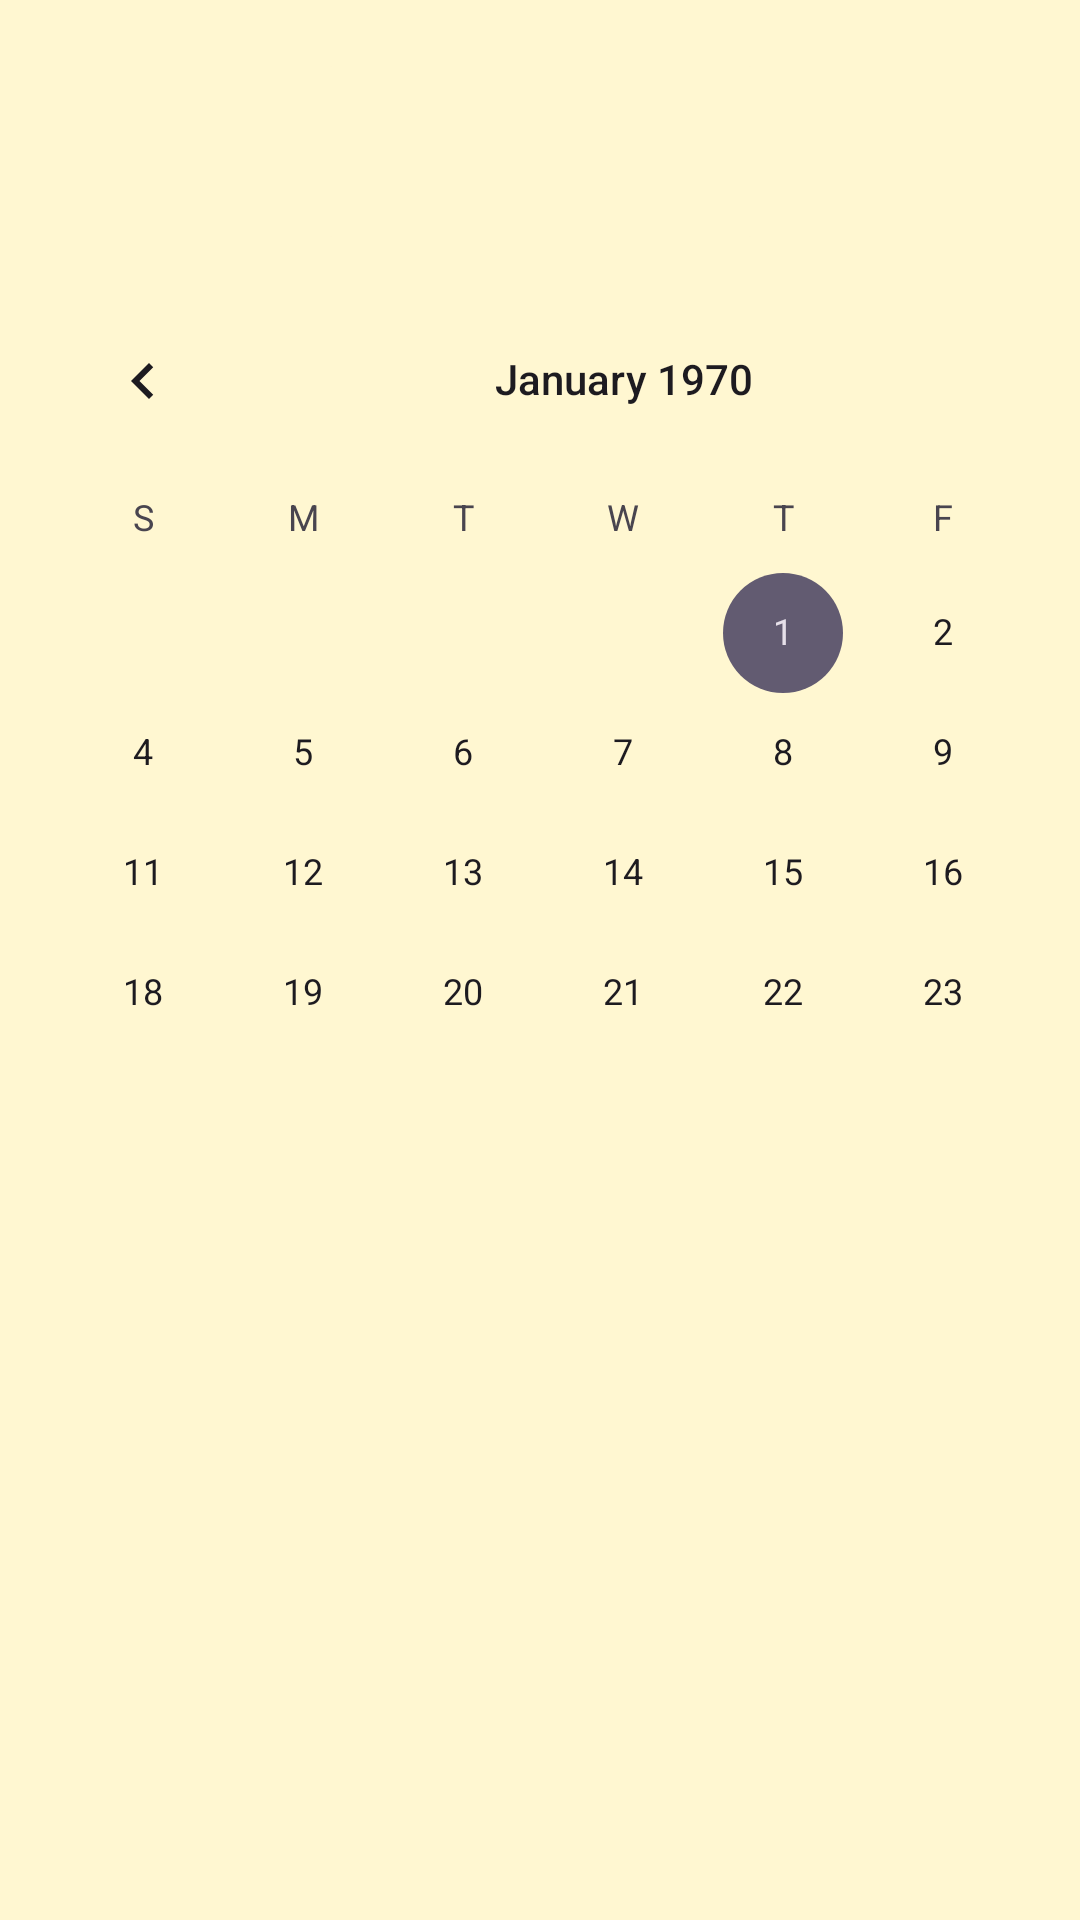

Android layout source for this screen:
<!-- AndroidManifest.xml: application theme Theme.YourMealPlanner -->
<!-- res/layout/fragment_profile.xml -->
<?xml version="1.0" encoding="utf-8"?>
<androidx.constraintlayout.widget.ConstraintLayout xmlns:android="http://schemas.android.com/apk/res/android"
    xmlns:app="http://schemas.android.com/apk/res-auto"
    xmlns:tools="http://schemas.android.com/tools"
    android:layout_width="match_parent"
    android:layout_height="match_parent"
    android:background="#FFD09B"
    android:backgroundTint="#FFF7D1">

    <CalendarView
        android:id="@+id/calendarView"
        android:layout_width="414dp"
        android:layout_height="262dp"
        android:layout_marginStart="1dp"
        android:layout_marginTop="8dp"
        android:background="#FFF7D1"
        app:layout_constraintStart_toStartOf="parent"
        app:layout_constraintTop_toBottomOf="@+id/btnLogOut" />

    <ImageButton
        android:id="@+id/btnLogOut"
        android:layout_width="151dp"
        android:layout_height="69dp"
        android:layout_marginTop="16dp"
        android:backgroundTint="#FFF7D1"
        android:scaleType="centerInside"
        app:layout_constraintEnd_toEndOf="parent"
        app:layout_constraintHorizontal_bias="0.5"
        app:layout_constraintStart_toStartOf="parent"
        app:layout_constraintTop_toTopOf="parent"
        app:srcCompat="@drawable/logout" />

    <androidx.recyclerview.widget.RecyclerView
        android:id="@+id/weekRecycler"
        android:layout_width="410dp"
        android:layout_height="301dp"
        android:background="#FFF7D1"
        app:layout_constraintEnd_toEndOf="parent"
        app:layout_constraintHorizontal_bias="0.5"
        app:layout_constraintStart_toStartOf="parent"
        app:layout_constraintTop_toBottomOf="@+id/calendarView" />

    <Button
        android:id="@+id/btnShowShoppingList"
        android:layout_width="wrap_content"
        android:layout_height="wrap_content"
        android:layout_marginTop="20dp"
        android:backgroundTint="#3F51B5"
        android:text="@string/shoopinglist"
        app:layout_constraintEnd_toEndOf="parent"
        app:layout_constraintHorizontal_bias="0.5"
        app:layout_constraintStart_toStartOf="parent"
        app:layout_constraintTop_toBottomOf="@+id/weekRecycler" />
</androidx.constraintlayout.widget.ConstraintLayout>
<!-- resources referenced by this layout -->
<resources>
  <string name="shoopinglist">Show My Shopping List</string>
  <style name="Theme.YourMealPlanner" parent="Base.Theme.YourMealPlanner" />
  <style name="Base.Theme.YourMealPlanner" parent="Theme.Material3.DayNight.NoActionBar">
          
          
      </style>
</resources>
